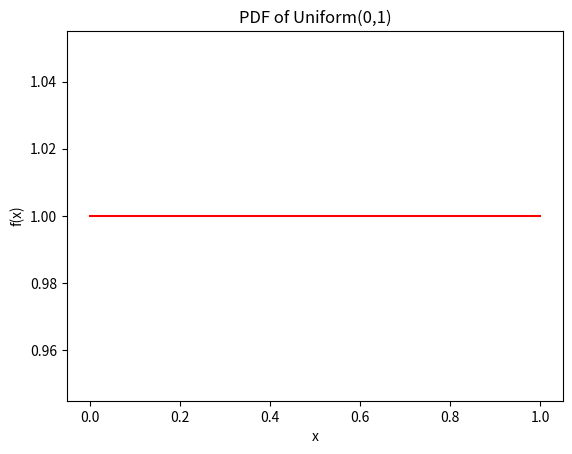

Here is the Python script that generated this plot:
# Create and analyze random variables

import matplotlib.pyplot as plt
import numpy as np
from scipy.stats import uniform

# Discrete random variable: Dice roll
# outcomes = [1, 2, 3, 4, 5, 6]
# probabilities = [1/6] * 6
# plt.bar(outcomes, probabilities, color="blue", alpha=0.7)
# plt.title("PMF of a Dice Roll")
# plt.xlabel("Outcomes")
# plt.ylabel("Probability")
# plt.show()

# Continues random variable: uniform distribution 
x = np.linspace(0, 1, 10)
pdf = uniform.pdf(x, loc=0, scale=1)
plt.plot(x, pdf, color="red")
plt.title("PDF of Uniform(0,1)")
plt.xlabel("x")
plt.ylabel("f(x)")
plt.show()